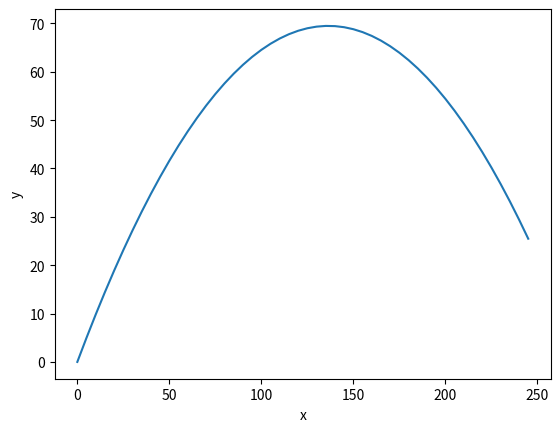

Here is the Python script that generated this plot:
#!/usr/bin/env python
import math
import numpy as np
#from scipy.integrate import odeint
import matplotlib.pyplot as plt

### Constants ###
g = -10  # m/s^2
m = 0.150  # Kg
μ = 0
#################
class vector():
    def __init__(self, x, y):
        self.x = x
        self.y = y
        self.mag = math.sqrt(self.x**2 + self.y**2) 
    def __add__(self, other):
        return vector(self.x + other.x, self.y + other.y)

    def __sub__(self, other):
        return vector(self.x - other.x, self.y - other.y)

    def __mul__(self, scalar):
        return vector(self.x*scalar, self.y*scalar)
    
    def __truediv__(self, scalar):
        return vector(self.x/scalar, self.y/scalar)


class ball():
    def __init__(self, init_vel, init_pos=[0,0]):
        self.pos = vector(init_pos[0], init_pos[1])
        self.vel = vector(init_vel[0], init_vel[1])

    def force(self):
        return self.drag() + vector(0,g)

    def drag(self):
        drag_mag = μ*self.vel.mag**2
        drag_x = -1*drag_mag * (self.vel.x / self.vel.mag)
        drag_y = -1*drag_mag * (self.vel.y / self.vel.mag)
        return vector(drag_x, drag_y)
         
    def accel(self):
        return self.force()/m

    def move(self, time):
        self.pos += self.vel
        self.vel += self.accel() * time

ball1 = ball([5,5]) 
xpos = []
ypos = []
for i in range(50):
    xpos.append(ball1.pos.x)
    ypos.append(ball1.pos.y)
    ball1.move(0.0028)

print(xpos,ypos ,sep="\n"*3)
print("H = ",max(ypos))

plt.xlabel("x")
plt.ylabel("y")
plt.plot(xpos, ypos)
plt.show()
